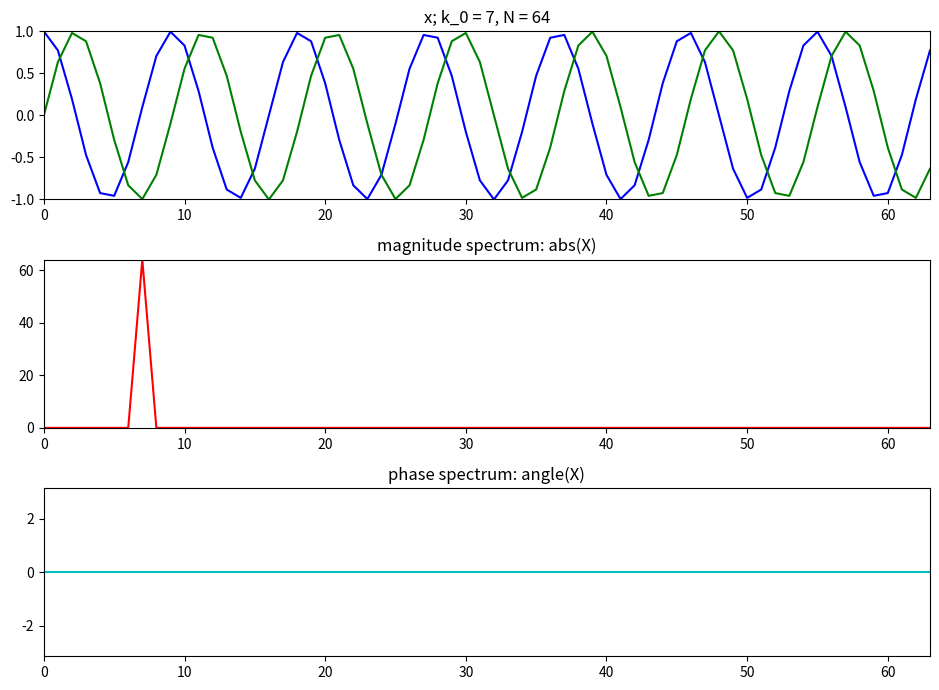

This figure's Python source:
# matplotlib without any blocking GUI
import matplotlib as mpl
mpl.use('Agg')
import matplotlib.pyplot as plt
import numpy as np

plt.figure(1, figsize=(9.5, 7))

tol = 1e-5
N = 64
k0 = 7
X = np.array([])
x = np.exp(1j*2*np.pi*k0/N*np.arange(N))

plt.subplot(311)
plt.title('x; k_0 = 7, N = 64')
plt.plot(np.arange(N), np.real(x),'b', lw=1.5)
plt.plot(np.arange(N), np.imag(x),'g', lw=1.5)
plt.axis([0,N-1,-1,1])
for k in range(N):
	s = np.exp(1j*2*np.pi*k/N*np.arange(N))
	X = np.append(X, sum(x*np.conjugate(s)))

X.real[np.abs(X.real) < tol] = 0.0
X.imag[np.abs(X.imag) < tol] = 0.0

plt.subplot(312)
plt.title('magnitude spectrum: abs(X)')
plt.plot(np.arange(N), abs(X), 'r', lw=1.5)
plt.axis([0,N-1,0,N])

plt.subplot(313)
plt.title('phase spectrum: angle(X)')
plt.plot(np.arange(N), np.angle(X),'c', lw=1.5)
plt.axis([0,N-1,-np.pi,np.pi])

plt.tight_layout()
plt.savefig('dft-complex-sine-1.png')
